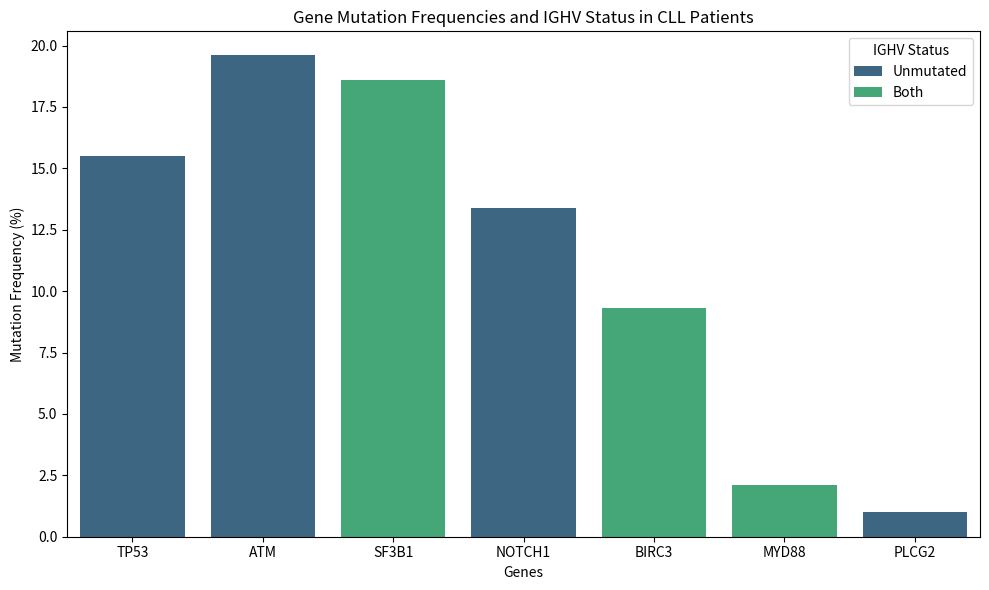

Write the Python code that produced this figure.
import pandas as pd
import matplotlib.pyplot as plt
import seaborn as sns

# Load the extracted data
data = {
    'Gene': ['TP53', 'ATM', 'SF3B1', 'NOTCH1', 'BIRC3', 'MYD88', 'PLCG2'],
    'Mutation_Frequency (%)': [15.5, 19.6, 18.6, 13.4, 9.3, 2.1, 1.0],
    'Associated_IGHV_Status': ['Unmutated', 'Unmutated', 'Both', 'Unmutated', 'Both', 'Both', 'Unmutated']
}
data_df = pd.DataFrame(data)

plt.figure(figsize=(10,6))
sns.barplot(x='Gene', y='Mutation_Frequency (%)', hue='Associated_IGHV_Status', data=data_df, palette='viridis')
plt.title('Gene Mutation Frequencies and IGHV Status in CLL Patients')
plt.xlabel('Genes')
plt.ylabel('Mutation Frequency (%)')
plt.legend(title='IGHV Status')
plt.tight_layout()
plt.show()

from scipy.stats import chi2_contingency

# Create contingency table for chi-square test
table = pd.crosstab(data_df['Gene'], data_df['Associated_IGHV_Status'])
chi2, p, dof, ex = chi2_contingency(table)
print(f'Chi-square Test p-value: {p}')

if p < 0.05:
    print('There is a significant association between gene mutations and IGHV status.')
else:
    print('No significant association found between gene mutations and IGHV status.')